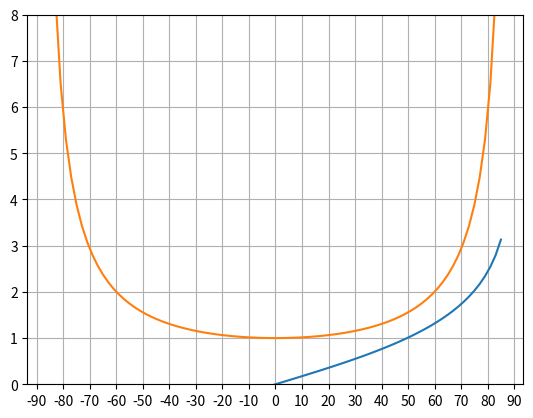

This chart was generated by the following Python code:
import numpy as np 
import matplotlib.pyplot as plt

dlat = 2
start_lat = -85
end_lat = 85
lat = np.arange(start_lat, end_lat + dlat, dlat)
print(lat)

def numerical_differentiator(x, func):
    """
    Returns the array of the numerical derivative of a function f(x), dy/dx.
    
    Parameters:
        x (np.ndarray): Array of numbers representing values on the x axis.
        func (callable): A function taking x as an input.
    
    Returns:
        np.ndarray: Array of numerical derivative values.
    """
    y = func(x)  # Creating the function values
    output = np.zeros_like(y)  # Initializing an array
    
    # Calculate differences for the interior points using central difference
    dx = np.diff(x)
    dy = np.diff(y)
    output[1:-1] = (y[2:] - y[:-2]) / (x[2:] - x[:-2])
    
    # Forward difference for the first point
    output[0] = (y[1] - y[0]) / dx[0]
    
    # Backward difference for the last point
    output[-1] = (y[-1] - y[-2]) / dx[-1]
    
    return output

def mercator_function(lat):
    rad_lat = np.deg2rad(lat)
    return np.log(np.tan(rad_lat) + (1 / np.cos(rad_lat)))

def mercator_conversion(latlist):
    # Convert the latitude list to a NumPy array
    lat_list = np.array(latlist)
    conv_list = np.rad2deg(numerical_differentiator(lat_list,mercator_function))
    return conv_list

conversion_list = mercator_conversion(lat)
list_table = list(zip(lat,conversion_list))
for entry in list_table:
    print(entry)

plt.plot(lat, mercator_function(lat))
plt.ylim([-3,3])
plt.show()

plt.plot(lat, conversion_list)
plt.ylim([0,8])
plt.grid() 
plt.xticks(range(-90,100,10))
plt.show() 
